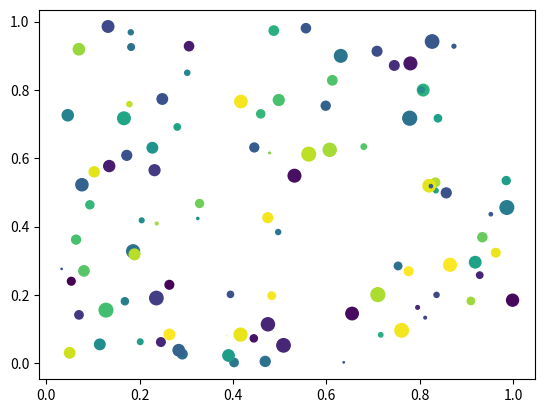

Recreate this plot in Python.
import sys, os
workDir = f"{os.getcwd()}/.."
libDir = f"{workDir}/lib"
dataDir= f"{workDir}/../data" 

sys.path.append(libDir)

import pandas
import numpy as np
# We use notebook backend to have interactivity support
%matplotlib notebook 

import matplotlib.pyplot as plt

x, y, c, s = np.random.rand(4, 100)
    
def onpick(event):
    ind = event.ind
    tx = str(ind)
    text.set_text(tx)
    path_collection.set_sizes( np.random.rand(100) * 100 )
    
fig = plt.figure()
ax1 = fig.add_subplot(111)
path_collection = ax1.scatter(x, y, 100*s, c, picker=True)
text = ax1.text(0.5,1.1, "", va="bottom", ha="left")

cid = fig.canvas.mpl_connect('pick_event', onpick)



